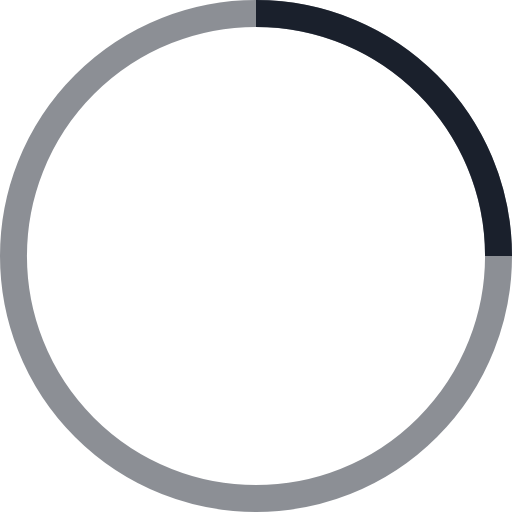
t = 0.00 s
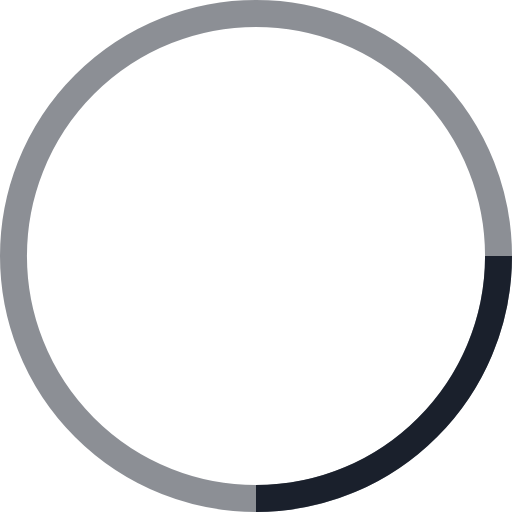
t = 0.25 s
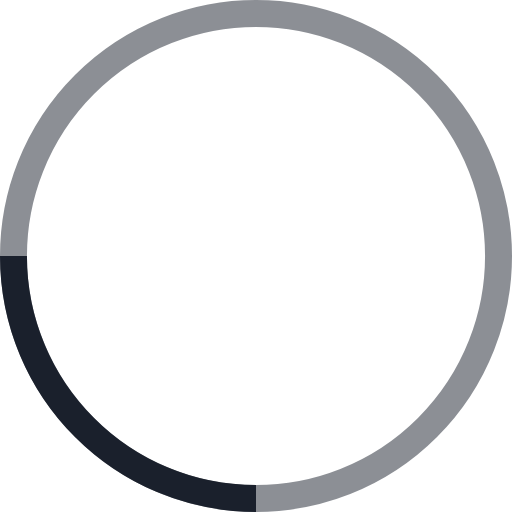
t = 0.50 s
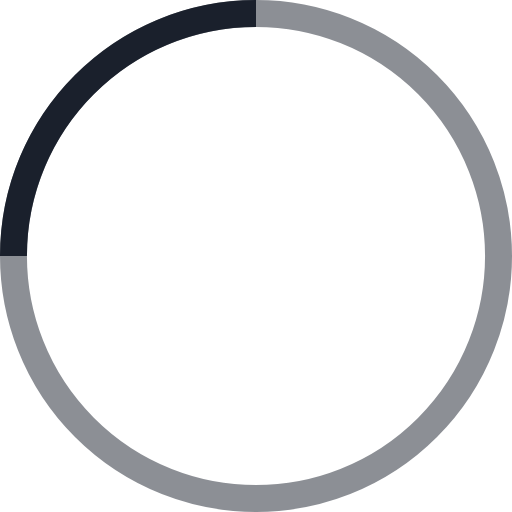
t = 0.75 s

The animated SVG that drew these frames (rendered in a browser with its animation timeline set to each time). Animation: 1 SMIL element (animateTransform=1); one cycle of 1.00 s, repeats indefinitely.

<!-- By Sam Herbert (@sherb), for everyone. More @ http://goo.gl/7AJzbL -->
<svg width="38" height="38" viewBox="0 0 38 38" xmlns="http://www.w3.org/2000/svg" stroke="#1A202C">
    <g fill="none" fill-rule="evenodd">
        <g transform="translate(1 1)" stroke-width="2">
            <circle stroke-opacity=".5" cx="18" cy="18" r="18"/>
            <path d="M36 18c0-9.94-8.06-18-18-18">
                <animateTransform
                    attributeName="transform"
                    type="rotate"
                    from="0 18 18"
                    to="360 18 18"
                    dur="1s"
                    repeatCount="indefinite"/>
            </path>
        </g>
    </g>
</svg>
